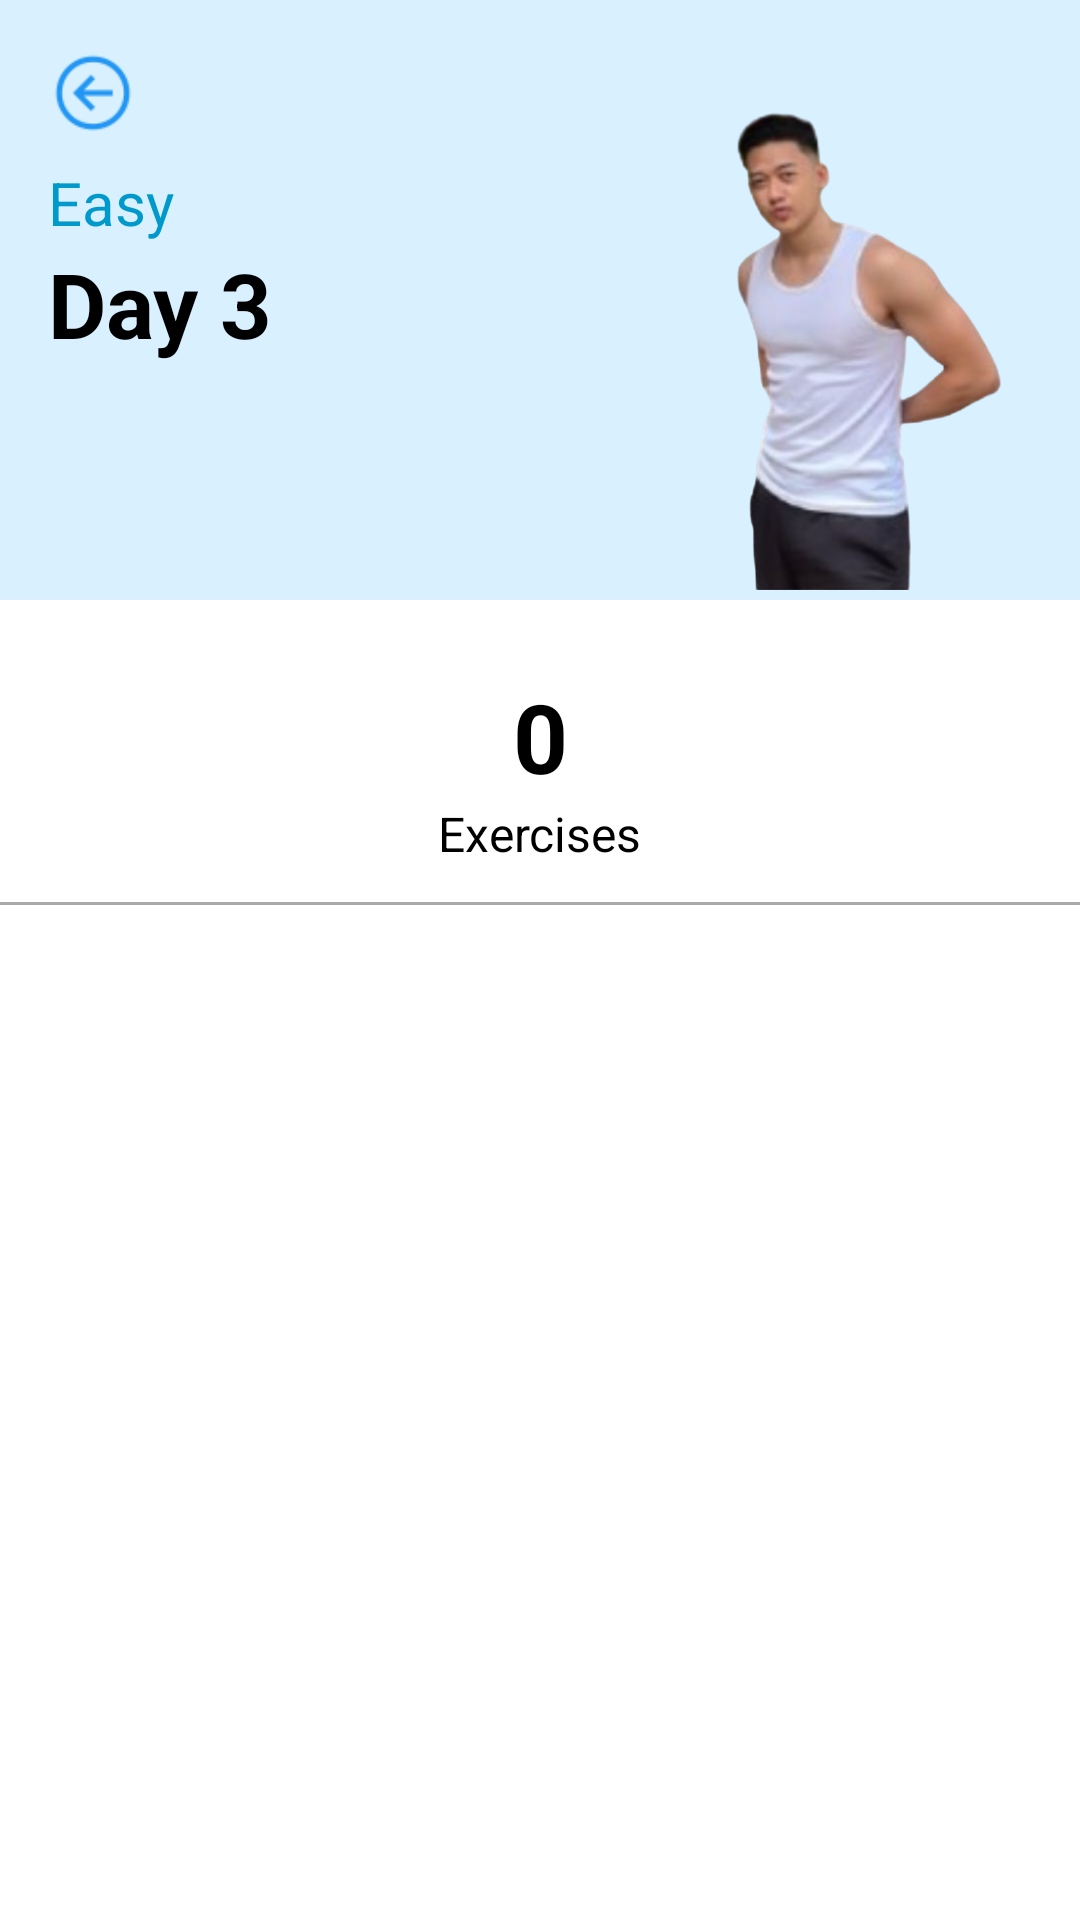

Layout XML and referenced resources for this Android screen:
<!-- AndroidManifest.xml: application theme Theme.MyApplication -->
<!-- res/layout/activity_workout_days_activty.xml -->
<?xml version="1.0" encoding="utf-8"?>
<androidx.constraintlayout.widget.ConstraintLayout
    xmlns:android="http://schemas.android.com/apk/res/android"
    xmlns:app="http://schemas.android.com/apk/res-auto"
    android:id="@+id/workout_days"
    android:layout_width="match_parent"
    android:layout_height="match_parent"
    android:background="@android:color/white">

    
    <androidx.constraintlayout.widget.ConstraintLayout
        android:id="@+id/header_container"
        android:layout_width="0dp"
        android:layout_height="200dp"
        android:background="#D8F0FF"
        app:layout_constraintTop_toTopOf="parent"
        app:layout_constraintStart_toStartOf="parent"
        app:layout_constraintEnd_toEndOf="parent">

        
        <ImageView
            android:id="@+id/btn_back"
            android:layout_width="30dp"
            android:layout_height="30dp"
            android:src="@drawable/ic_backbutton"
            app:layout_constraintTop_toTopOf="parent"
            app:layout_constraintStart_toStartOf="parent"
            android:layout_margin="16dp"/>

        
        <TextView
            android:id="@+id/tv_difficulty"
            android:layout_width="wrap_content"
            android:layout_height="wrap_content"
            android:text="Easy"
            android:textColor="@android:color/holo_blue_dark"
            android:textSize="20sp"
            app:layout_constraintStart_toStartOf="@id/btn_back"
            app:layout_constraintTop_toBottomOf="@id/btn_back"
            android:layout_marginTop="8dp"/>

        <TextView
            android:id="@+id/tv_day_number"
            android:layout_width="wrap_content"
            android:layout_height="wrap_content"
            android:text="Day 3"
            android:textSize="30sp"
            android:textStyle="bold"
            android:textColor="@android:color/black"
            app:layout_constraintStart_toStartOf="@id/tv_difficulty"
            app:layout_constraintTop_toBottomOf="@id/tv_difficulty"/>

        
        <ImageView
            android:id="@+id/iv_workout_image"
            android:layout_width="137dp"
            android:layout_height="235dp"
            android:layout_marginEnd="16dp"
            android:scaleType="fitCenter"
            android:src="@drawable/easy_image"
            app:layout_constraintBottom_toBottomOf="parent"
            app:layout_constraintEnd_toEndOf="parent"
            app:layout_constraintTop_toTopOf="@id/tv_difficulty"
            app:layout_constraintVertical_bias="0.81" />
    </androidx.constraintlayout.widget.ConstraintLayout>

    
    <TextView
        android:id="@+id/tv_exercise_count"
        android:layout_width="wrap_content"
        android:layout_height="wrap_content"
        android:text="0"
        android:textSize="32sp"
        android:textStyle="bold"
        android:textColor="@android:color/black"
        app:layout_constraintTop_toBottomOf="@id/header_container"
        app:layout_constraintStart_toStartOf="parent"
        app:layout_constraintEnd_toEndOf="parent"
        android:layout_marginTop="24dp"/>

    <TextView
        android:id="@+id/tv_exercise_label"
        android:layout_width="wrap_content"
        android:layout_height="wrap_content"
        android:text="Exercises"
        android:textSize="16sp"
        android:textColor="@color/black"
        app:layout_constraintTop_toBottomOf="@id/tv_exercise_count"
        app:layout_constraintStart_toStartOf="parent"
        app:layout_constraintEnd_toEndOf="parent"/>

    
    <View
        android:layout_width="match_parent"
        android:layout_height="1dp"
        android:background="@android:color/darker_gray"
        app:layout_constraintTop_toBottomOf="@id/tv_exercise_label"
        android:layout_marginTop="12dp"/>

    
    <androidx.recyclerview.widget.RecyclerView
        android:id="@+id/rv_exercises"
        android:layout_width="0dp"
        android:layout_height="0dp"
        android:padding="16dp"
        app:layoutManager="androidx.recyclerview.widget.LinearLayoutManager"
        app:layout_constraintTop_toBottomOf="@id/tv_exercise_label"
        app:layout_constraintBottom_toTopOf="@id/btn_start"
        app:layout_constraintStart_toStartOf="parent"
        app:layout_constraintEnd_toEndOf="parent"/>

    
    <Button
        android:id="@+id/btn_start"
        android:layout_width="0dp"
        android:layout_height="60dp"
        android:layout_margin="20dp"
        android:layout_marginBottom="16dp"
        android:background="@drawable/button_selector"
        android:text="START"
        android:textColor="@android:color/white"
        android:textStyle="bold"
        app:backgroundTint="@color/blue"
        app:layout_constraintBottom_toBottomOf="parent"
        app:layout_constraintEnd_toEndOf="parent"
        app:layout_constraintStart_toStartOf="parent" />

</androidx.constraintlayout.widget.ConstraintLayout>
<!-- resources referenced by this layout -->
<resources>
  <color name="black">#FF000000</color>
  <color name="blue">#2196F3</color>
  <!-- drawable button_selector (drawable) -->
  <?xml version="1.0" encoding="utf-8"?>
  <selector xmlns:android="http://schemas.android.com/apk/res/android">
      <item android:state_pressed="true" android:drawable="@drawable/button_bg_pressed" />
      <item android:drawable="@drawable/button_bg" />
  </selector>
  <!-- drawable easy_image: png bitmap (drawable, 127370 bytes) -->
  <!-- drawable ic_backbutton: png bitmap (drawable, 1137 bytes) -->
  <!-- drawable button_bg_pressed (drawable) -->
  <?xml version="1.0" encoding="utf-8"?>
  <shape xmlns:android="http://schemas.android.com/apk/res/android" android:shape="rectangle">
      <solid android:color="@color/pressed" />
      <corners android:radius="20dp" />
      <padding android:left="10dp" android:right="10dp" />
  </shape>
  <!-- drawable button_bg (drawable) -->
  <?xml version="1.0" encoding="utf-8"?>
  <shape xmlns:android="http://schemas.android.com/apk/res/android">
      <solid android:color="@color/login" />
      <corners android:radius="20dp" />
      <padding android:left="10dp" android:right="10dp" />
  </shape>
  <color name="pressed">#9DD1F8</color>
</resources>
